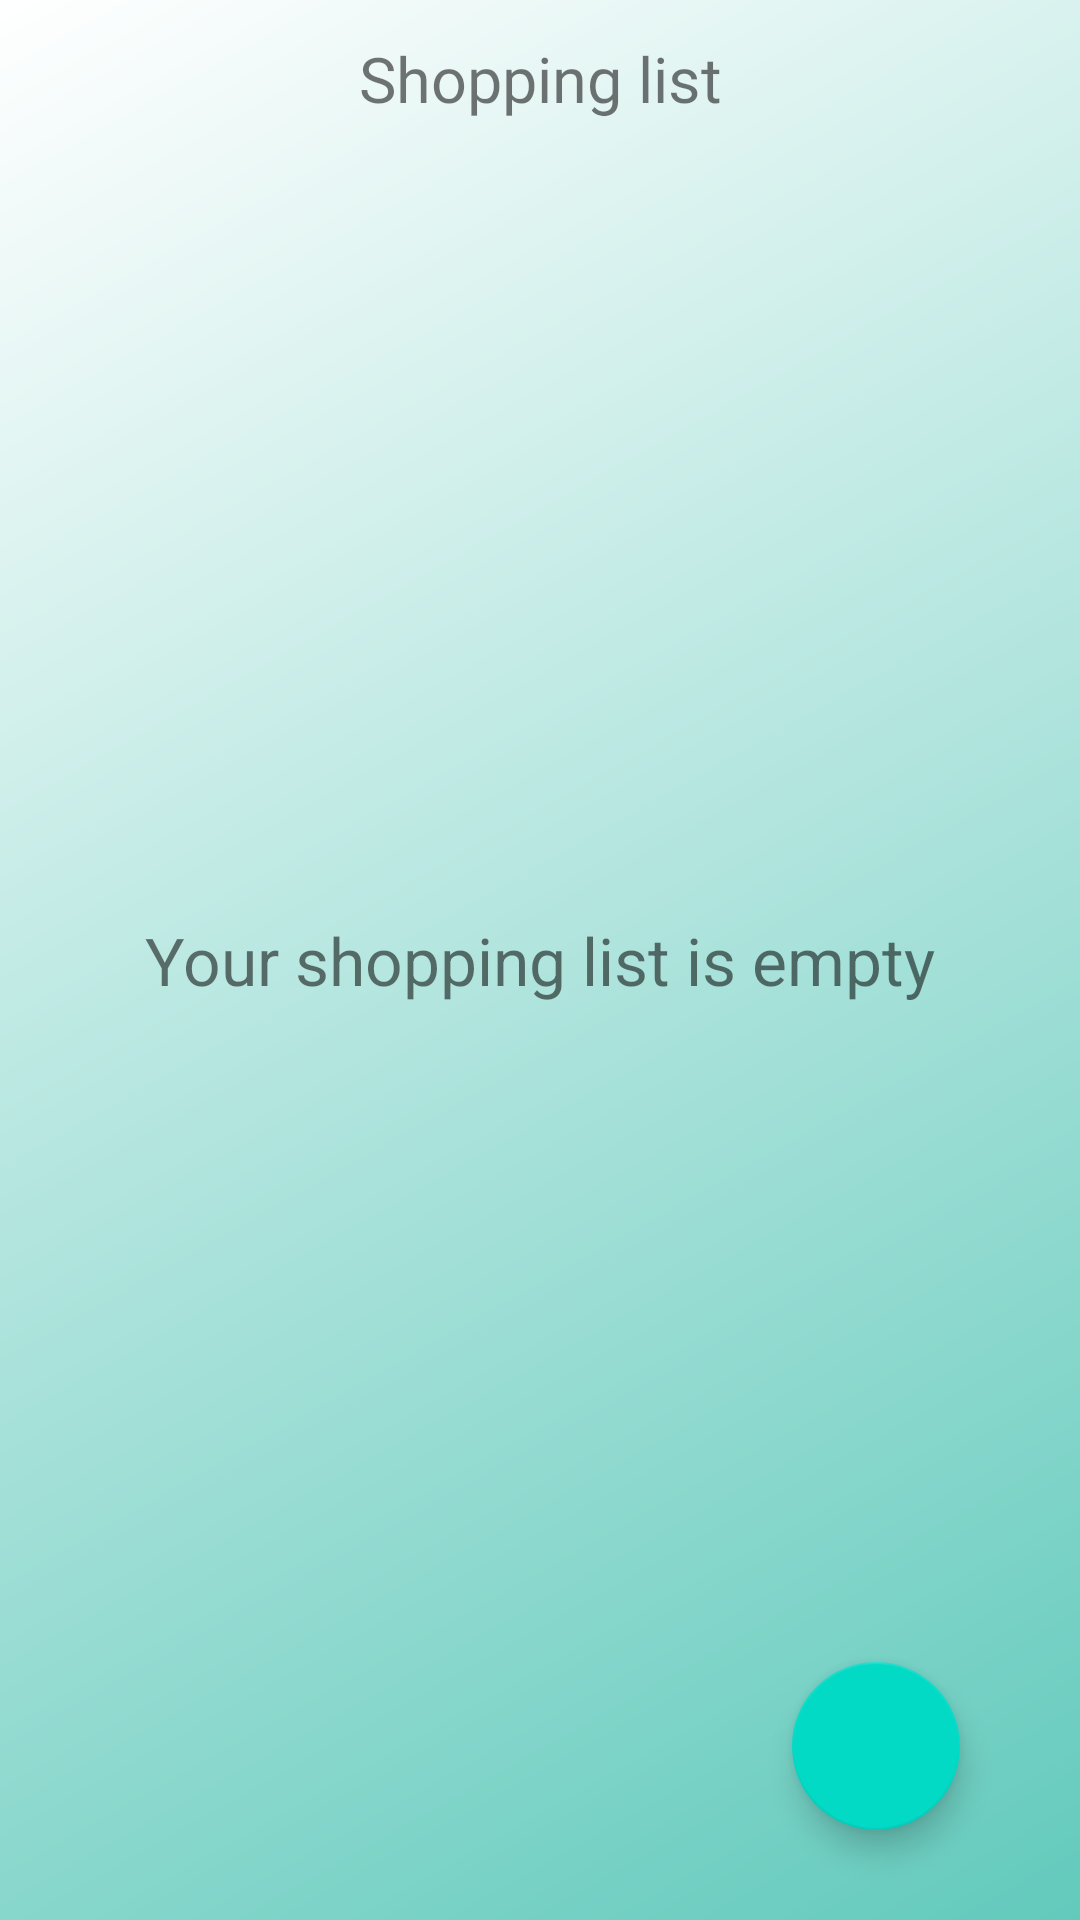

Write the Android layout XML for this screen, with the resource values it uses.
<!-- AndroidManifest.xml: application theme Theme.SmartFridge -->
<!-- res/layout/fragment_shopping_list.xml -->
<?xml version="1.0" encoding="utf-8"?>
<RelativeLayout
    xmlns:android="http://schemas.android.com/apk/res/android"
    xmlns:app="http://schemas.android.com/apk/res-auto"
    xmlns:tools="http://schemas.android.com/tools"
    android:layout_width="match_parent"
    android:layout_height="wrap_content"
    android:background="@drawable/gradient_white_blue"
    tools:context=".ShoppingListFragment">

    <TextView
    android:id="@+id/shopping_list_title"
    android:layout_width="match_parent"
    android:layout_height="wrap_content"
    android:text="Shopping list"
    android:layout_marginTop="2dp"
    android:layout_marginBottom="5dp"
    android:textSize="21sp"
    android:textAlignment="center"
    android:padding="10dp"
    android:fontFamily="@font/architectsdaughter_regular"
    android:gravity="center_horizontal" />
    <TextView
        android:id="@+id/text_no_groceries"
        android:layout_width="wrap_content"
        android:layout_height="match_parent"
        android:text="Your shopping list is empty"
        android:gravity="center_vertical"
        android:textSize="22sp"
        android:layout_centerHorizontal="true"
        app:layout_constraintHorizontal_bias="0.5"
        android:visibility="visible"
        />

    <androidx.recyclerview.widget.RecyclerView
        android:id="@+id/recycler_view_grocery"
        android:layout_width="match_parent"
        android:layout_height="match_parent"
        android:layout_below="@+id/shopping_list_title"
        android:layout_marginBottom="0dp"
        android:layout_marginTop="0dp"
        >

    </androidx.recyclerview.widget.RecyclerView>

   <com.google.android.material.floatingactionbutton.FloatingActionButton
       android:id="@+id/grocery_sh_btn_newGrocery"
       android:layout_width="wrap_content"
       android:layout_height="wrap_content"
       android:clickable="true"
       android:layout_alignParentBottom="true"
       android:layout_marginBottom="30dp"
       android:layout_alignParentRight="true"
       android:layout_marginRight="40dp"
       app:srcCompat="@drawable/ic_baseline_add_shopping_cart_24"
       tools:ignore="VectorDrawableCompat"
       />


</RelativeLayout>
<!-- resources referenced by this layout -->
<resources>
  <!-- drawable gradient_white_blue (drawable) -->
  <shape xmlns:android="http://schemas.android.com/apk/res/android"
      android:shape="rectangle">
      <gradient
          android:angle="135"
          android:startColor="#62cabc"
          android:endColor="@color/white"
          android:type ="linear" />
  </shape>
  <style name="Theme.SmartFridge" parent="Theme.MaterialComponents.Light">
          
          
          <item name="colorPrimary">@color/tirkiz</item>
          <item name="colorPrimaryVariant">@color/blueish</item>
          <item name="colorOnPrimary">@color/black</item>
  
          <item name="android:textColorPrimary">@color/black</item>
          <item name="android:textColorPrimaryDisableOnly">@color/black</item>
          <item name="android:textColorSecondary">@color/black</item>
  
          
          <item name="android:statusBarColor" tools:targetApi="l">@color/black</item>
          
  
  </style>
  <color name="white">#FFFFFFFF</color>
  <color name="tirkiz">#62cabc</color>
  <color name="blueish">#00c4c4</color>
  <color name="black">#DD000000</color>
</resources>
